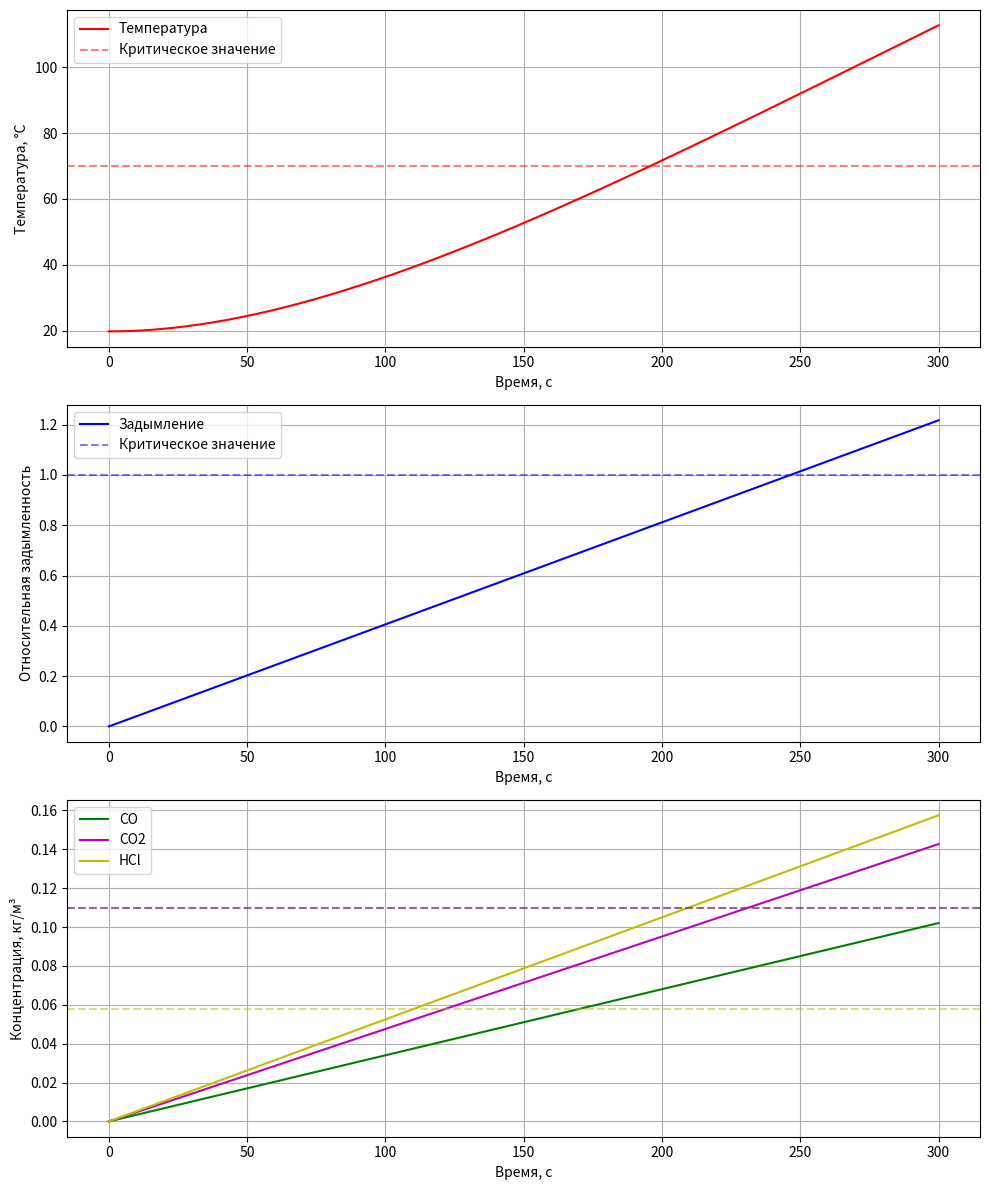

The matplotlib source for this figure:
import numpy as np
import matplotlib
import json
from typing import Dict, Optional, List
from dataclasses import dataclass
import os

matplotlib.use('Agg')
import matplotlib.pyplot as plt


@dataclass
class ToxicityParams:
    """Параметры токсичности продуктов горения"""
    co_yield: float  # выход CO, кг/кг
    co2_yield: float  # выход CO2, кг/кг
    hcl_yield: float  # выход HCl, кг/кг


class FireHazardCalculator:
    def __init__(self, room_params: Dict, material_params: Dict, toxic_params: Optional[ToxicityParams] = None):
        """
        Инициализация калькулятора пожарной опасности.

        Args:
            room_params: Параметры помещения
            material_params: Параметры горючего материала
            toxic_params: Параметры токсичности (опционально)

        Raises:
            ValueError: Если параметры невалидны
        """
        self._validate_params(room_params, material_params)

        # Room parameters
        self.volume = room_params['volume']  # м³
        self.vent_area = room_params['vent_area']  # м²
        self.init_temp = room_params['init_temp']  # K
        self.burn_area = room_params['burn_area']  # м²
        self.room_height = room_params.get('height', 3.0)  # м

        # Material parameters
        self.heat_value = material_params['heat_value']  # кДж/кг
        self.smoke_value = material_params['smoke_value']  # Нп×м²/кг
        self.burn_rate = material_params['burn_rate']  # кг/(м²×с)

        # Toxicity parameters
        self.toxic_params = toxic_params

        # Constants
        self.cp = 1.005  # удельная теплоемкость воздуха, кДж/(кг·К)
        self.rho = 1.29  # начальная плотность воздуха, кг/м³
        self.heat_loss = 0.4  # коэффициент потерь тепла
        self.burn_eff = 0.95  # полнота сгорания

        # Critical values
        self.crit_temp = 343.15  # K (70°C)
        self.crit_visibility = 20  # м
        self.crit_co = 0.11  # кг/м³
        self.crit_co2 = 0.11  # кг/м³
        self.crit_hcl = 0.058  # кг/м³

    @staticmethod
    def _validate_params(room_params: Dict, material_params: Dict) -> None:
        """
        Проверка валидности входных параметров.

        Raises:
            ValueError: Если параметры невалидны
        """
        required_room = ['volume', 'vent_area', 'init_temp', 'burn_area']
        required_material = ['heat_value', 'smoke_value', 'burn_rate']

        for param in required_room:
            if param not in room_params:
                raise ValueError(f"Missing required room parameter: {param}")

        for param in required_material:
            if param not in material_params:
                raise ValueError(f"Missing required material parameter: {param}")

        # Проверка на положительные значения
        for key, value in room_params.items():
            if value <= 0:
                raise ValueError(f"Room parameter {key} must be positive")

        for key, value in material_params.items():
            if value <= 0:
                raise ValueError(f"Material parameter {key} must be positive")

    def burned_mass(self, t: float) -> float:
        """
        Расчет массы выгоревшего материала.

        Args:
            t: Время от начала пожара, с

        Returns:
            float: Масса выгоревшего материала, кг
        """
        return self.burn_rate * self.burn_area * t

    def temperature(self, t: float) -> float:
        """
        Расчет температуры в помещении.

        Args:
            t: Время от начала пожара, с

        Returns:
            float: Температура в помещении, K
        """
        # Мощность тепловыделения
        Q = self.heat_value * self.burn_rate * self.burn_area * (1 - self.heat_loss) * self.burn_eff

        # Учет теплоемкости воздуха и ограждающих конструкций
        V_eff = self.volume * 1.5  # Эффективный объем с учетом теплоемкости конструкций

        # Коэффициент газообмена
        k_vent = np.sqrt(self.vent_area / self.volume) * 0.5

        # Максимальная температура пожара (1000°C)
        T_max = 1273.15

        # Коэффициент теплопотерь через конструкции (зависит от разности температур)
        k_loss = 0.15  # базовый коэффициент теплопотерь

        # Расчет приращения температуры с учетом ограничения роста
        dT_max = T_max - self.init_temp
        dT_current = (Q * t) / (self.cp * self.rho * V_eff) * (1 - np.exp(-k_vent * t))

        # Корректировка с учетом замедления роста при приближении к максимуму
        dT = dT_max * (1 - np.exp(-dT_current / dT_max))

        # Учет увеличения теплопотерь при росте температуры
        heat_loss_factor = 1 + k_loss * (dT / dT_max)
        dT = dT / heat_loss_factor

        return self.init_temp + dT

    def visibility(self, t: float) -> float:
        """
        Расчет потери видимости.

        Args:
            t: Время от начала пожара, с

        Returns:
            float: Относительная потеря видимости
        """
        return self.smoke_value * self.burned_mass(t) / (self.volume * self.crit_visibility)

    def toxic_concentrations(self, t: float) -> Dict[str, float]:
        """
        Расчет концентраций токсичных веществ.

        Args:
            t: Время от начала пожара, с

        Returns:
            Dict: Концентрации токсичных веществ, кг/м³
        """
        if not self.toxic_params:
            return {}

        burned = self.burned_mass(t)
        return {
            'CO': self.toxic_params.co_yield * burned / self.volume,
            'CO2': self.toxic_params.co2_yield * burned / self.volume,
            'HCl': self.toxic_params.hcl_yield * burned / self.volume
        }

    def calculate_blocking_time(self, t_max: float = 300, dt: float = 1) -> Dict:
        """
        Расчет времени блокирования по всем факторам.

        Args:
            t_max: Максимальное время расчета, с
            dt: Шаг по времени, с

        Returns:
            Dict: Времена блокирования по разным факторам
        """
        times = np.arange(0, t_max, dt)
        result = {
            'temperature_time': None,
            'visibility_time': None,
            'co_time': None,
            'co2_time': None,
            'hcl_time': None
        }

        for t in times:
            temp = self.temperature(t)
            vis = self.visibility(t)

            if self.toxic_params:
                tox = self.toxic_concentrations(t)

                if result['co_time'] is None and tox['CO'] >= self.crit_co:
                    result['co_time'] = t
                if result['co2_time'] is None and tox['CO2'] >= self.crit_co2:
                    result['co2_time'] = t
                if result['hcl_time'] is None and tox['HCl'] >= self.crit_hcl:
                    result['hcl_time'] = t

            if result['temperature_time'] is None and temp >= self.crit_temp:
                result['temperature_time'] = t

            if result['visibility_time'] is None and vis >= 1.0:
                result['visibility_time'] = t

            # Проверяем достижение всех критических значений
            all_found = all(
                (result[key] is not None if key != 'blocking_time' else True)
                for key in result.keys()
                if key not in ['co_time', 'co2_time', 'hcl_time']
                or (self.toxic_params and key == 'co_time')
                or (self.toxic_params and key == 'co2_time')
                or (self.toxic_params and key == 'hcl_time')
            )

            if all_found:
                break

        # Расчет общего времени блокирования
        valid_times = [t for t in result.values() if t is not None]
        result['blocking_time'] = min(valid_times) if valid_times else None

        return result

    def plot_dynamics(self, t_max: float = 300, save_path: str = 'fire_dynamics.png') -> None:
        """
        Построение графиков динамики ОФП.

        Args:
            t_max: Максимальное время расчета, с
            save_path: Путь для сохранения графика
        """
        times = np.linspace(0, t_max, 300)
        temps = [self.temperature(t) - 273.15 for t in times]  # перевод в °C
        visibilities = [self.visibility(t) for t in times]

        n_plots = 3 if self.toxic_params else 2
        fig, axs = plt.subplots(n_plots, 1, figsize=(10, 4 * n_plots))

        # График температуры
        axs[0].plot(times, temps, 'r-', label='Температура')
        axs[0].axhline(y=70, color='r', linestyle='--', alpha=0.5, label='Критическое значение')
        axs[0].set_xlabel('Время, с')
        axs[0].set_ylabel('Температура, °C')
        axs[0].grid(True)
        axs[0].legend()

        # График задымления
        axs[1].plot(times, visibilities, 'b-', label='Задымление')
        axs[1].axhline(y=1.0, color='b', linestyle='--', alpha=0.5, label='Критическое значение')
        axs[1].set_xlabel('Время, с')
        axs[1].set_ylabel('Относительная задымленность')
        axs[1].grid(True)
        axs[1].legend()

        # График токсичных веществ
        if self.toxic_params:
            tox_data = [self.toxic_concentrations(t) for t in times]
            co_values = [d['CO'] for d in tox_data]
            co2_values = [d['CO2'] for d in tox_data]
            hcl_values = [d['HCl'] for d in tox_data]

            axs[2].plot(times, co_values, 'g-', label='CO')
            axs[2].plot(times, co2_values, 'm-', label='CO2')
            axs[2].plot(times, hcl_values, 'y-', label='HCl')
            axs[2].axhline(y=self.crit_co, color='g', linestyle='--', alpha=0.5)
            axs[2].axhline(y=self.crit_co2, color='m', linestyle='--', alpha=0.5)
            axs[2].axhline(y=self.crit_hcl, color='y', linestyle='--', alpha=0.5)
            axs[2].set_xlabel('Время, с')
            axs[2].set_ylabel('Концентрация, кг/м³')
            axs[2].grid(True)
            axs[2].legend()

        plt.tight_layout()
        plt.savefig(save_path)
        plt.close()

    def save_results(self, results: Dict, filename: str = 'fire_results.json') -> None:
        """
        Сохранение результатов расчета в файл.

        Args:
            results: Результаты расчета
            filename: Имя файла для сохранения
        """
        # Конвертируем numpy типы в обычные Python типы
        serializable_results = {}
        for key, value in results.items():
            if isinstance(value, np.integer):
                serializable_results[key] = int(value)
            elif isinstance(value, np.floating):
                serializable_results[key] = float(value)
            else:
                serializable_results[key] = value

        with open(filename, 'w', encoding='utf-8') as f:
            json.dump(serializable_results, f, indent=4, ensure_ascii=False)


def main():
    # Параметры помещения
    room = {
        'volume': 1000,  # м³
        'vent_area': 0.1,  # м²
        'init_temp': 293,  # K
        'burn_area': 2.5,  # м²
        'height': 3.0  # м
    }

    # Параметры материала (древесина)
    wood = {
        'heat_value': 13800,  # кДж/кг
        'smoke_value': 773,  # Нп×м²/кг
        'burn_rate': 0.042  # кг/(м²×с)
    }

    # Параметры токсичности
    toxic = ToxicityParams(
        co_yield=3.24,  # кг/кг
        co2_yield=4.53,  # кг/кг
        hcl_yield=5.0  # кг/кг
    )

    # Создаем калькулятор
    calc = FireHazardCalculator(room, wood, toxic)

    # Рассчитываем время блокирования
    results = calc.calculate_blocking_time()

    # Выводим результаты
    print("\nРезультаты расчета:")
    for factor, time in results.items():
        if time is not None:
            print(f"Время блокирования по {factor}: {time:.1f} с")
        else:
            print(f"Критическое значение по {factor} не достигнуто")

    # Строим графики
    calc.plot_dynamics()

    # Сохраняем результаты
    calc.save_results(results)


if __name__ == "__main__":
    main()
